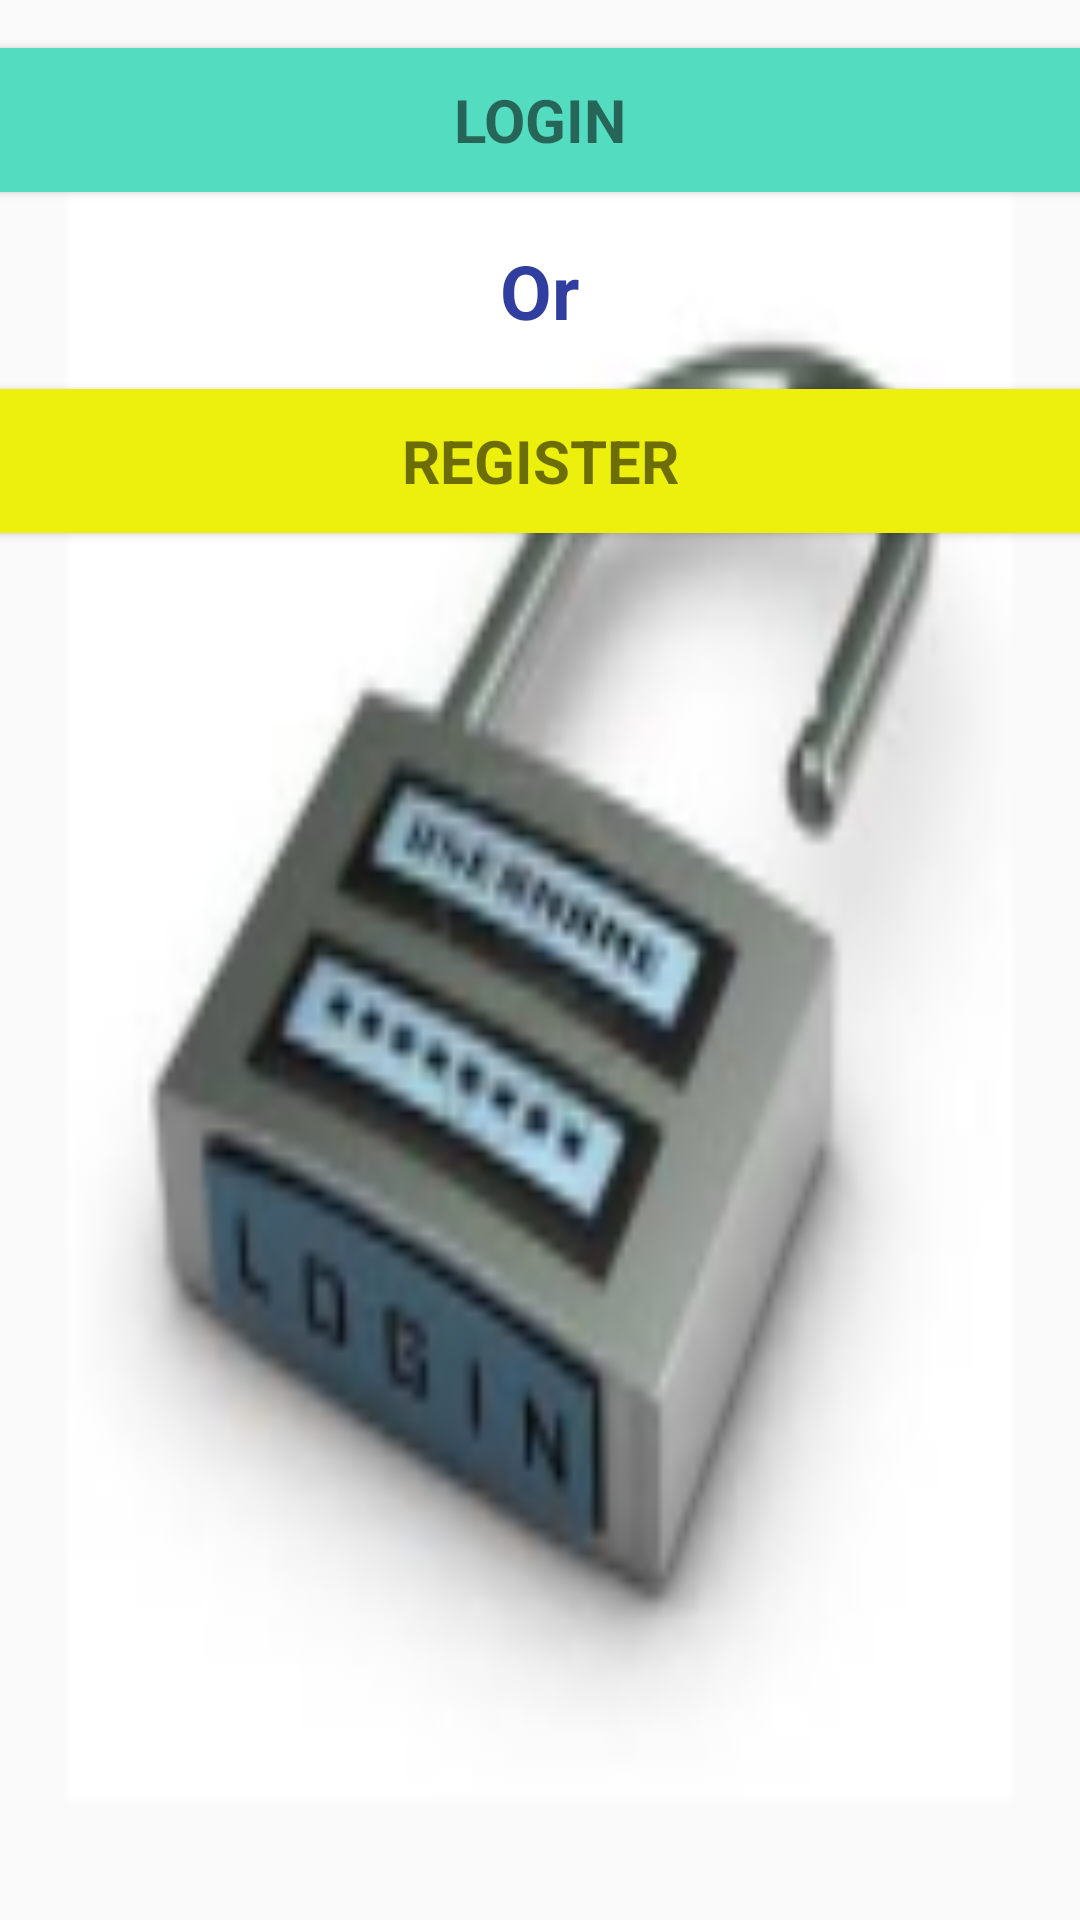

This screen was rendered from an Android layout file. Write that file and the resources it references.
<!-- AndroidManifest.xml: application theme AppTheme -->
<!-- res/layout/content_main.xml -->
<?xml version="1.0" encoding="utf-8"?>
<LinearLayout xmlns:android="http://schemas.android.com/apk/res/android"
    xmlns:app="http://schemas.android.com/apk/res-auto"
    xmlns:tools="http://schemas.android.com/tools"
    android:layout_width="match_parent"
    android:layout_height="match_parent"
    android:orientation="vertical"
    android:paddingBottom="@dimen/activity_vertical_margin"
    android:paddingLeft="@dimen/activity_horizontal_margin"
    android:paddingRight="@dimen/activity_horizontal_margin"
    android:paddingTop="@dimen/activity_vertical_margin"

    app:layout_behavior="@string/appbar_scrolling_view_behavior"
    tools:context="com.example.shmulik.control.MainActivity"
    tools:showIn="@layout/activity_main"
    android:baselineAligned="true"
    android:background="@mipmap/login">
    <Button
        android:id="@+id/login_mainBT"
        style="?android:textAppearanceSmall"
        android:layout_width="match_parent"
        android:layout_height="wrap_content"
        android:layout_marginTop="16dp"
        android:text="Login"
        android:textStyle="bold"
        android:background="#54dcc1"
        android:textSize="20dp" />
    <TextView
        android:layout_width="wrap_content"
        android:layout_height="wrap_content"
        android:layout_gravity="center"
        android:layout_marginTop="16dp"
        android:textSize="25dp"
        android:textStyle="bold"
        android:text="Or"
        android:textColor="@color/colorPrimaryDark" />
    <Button
        android:id="@+id/signup_mainBT"
        style="?android:textAppearanceSmall"
        android:layout_width="match_parent"
        android:layout_height="wrap_content"
        android:layout_marginTop="16dp"
        android:text="Register"
        android:textStyle="bold"
        android:background="#ecf00c"
        android:textSize="20dp" />
</LinearLayout>
<!-- res/layout/activity_main.xml (included above) -->
<?xml version="1.0" encoding="utf-8"?>
<android.support.design.widget.CoordinatorLayout xmlns:android="http://schemas.android.com/apk/res/android"
    xmlns:app="http://schemas.android.com/apk/res-auto"
    xmlns:tools="http://schemas.android.com/tools"
    android:layout_width="match_parent"
    android:layout_height="match_parent"
    android:fitsSystemWindows="true"
    tools:context="com.example.shmulik.control.MainActivity">

    <android.support.design.widget.AppBarLayout
        android:layout_width="match_parent"
        android:layout_height="wrap_content"
        android:theme="@style/AppTheme.AppBarOverlay">

        <android.support.v7.widget.Toolbar
            android:id="@+id/toolbar"
            android:layout_width="match_parent"
            android:layout_height="?attr/actionBarSize"
            android:background="?attr/colorPrimary"
            app:popupTheme="@style/AppTheme.PopupOverlay" />

    </android.support.design.widget.AppBarLayout>

    <include layout="@layout/content_main" />


</android.support.design.widget.CoordinatorLayout>
<!-- resources referenced by this layout -->
<resources>
  <color name="colorPrimaryDark">#303F9F</color>
  <!-- mipmap login: png bitmap (mipmap-hdpi, 6688 bytes) -->
  <style name="AppTheme.AppBarOverlay" parent="ThemeOverlay.AppCompat.Dark.ActionBar" />
  <style name="AppTheme.PopupOverlay" parent="ThemeOverlay.AppCompat.Light" />
  <style name="AppTheme" parent="Theme.AppCompat.Light.DarkActionBar">
          
          <item name="colorPrimary">@color/colorPrimary</item>
          <item name="colorPrimaryDark">@color/colorPrimaryDark</item>
          <item name="colorAccent">@color/colorAccent</item>
      </style>
  <color name="colorPrimary">#3F51B5</color>
  <color name="colorAccent">#FF4081</color>
</resources>
